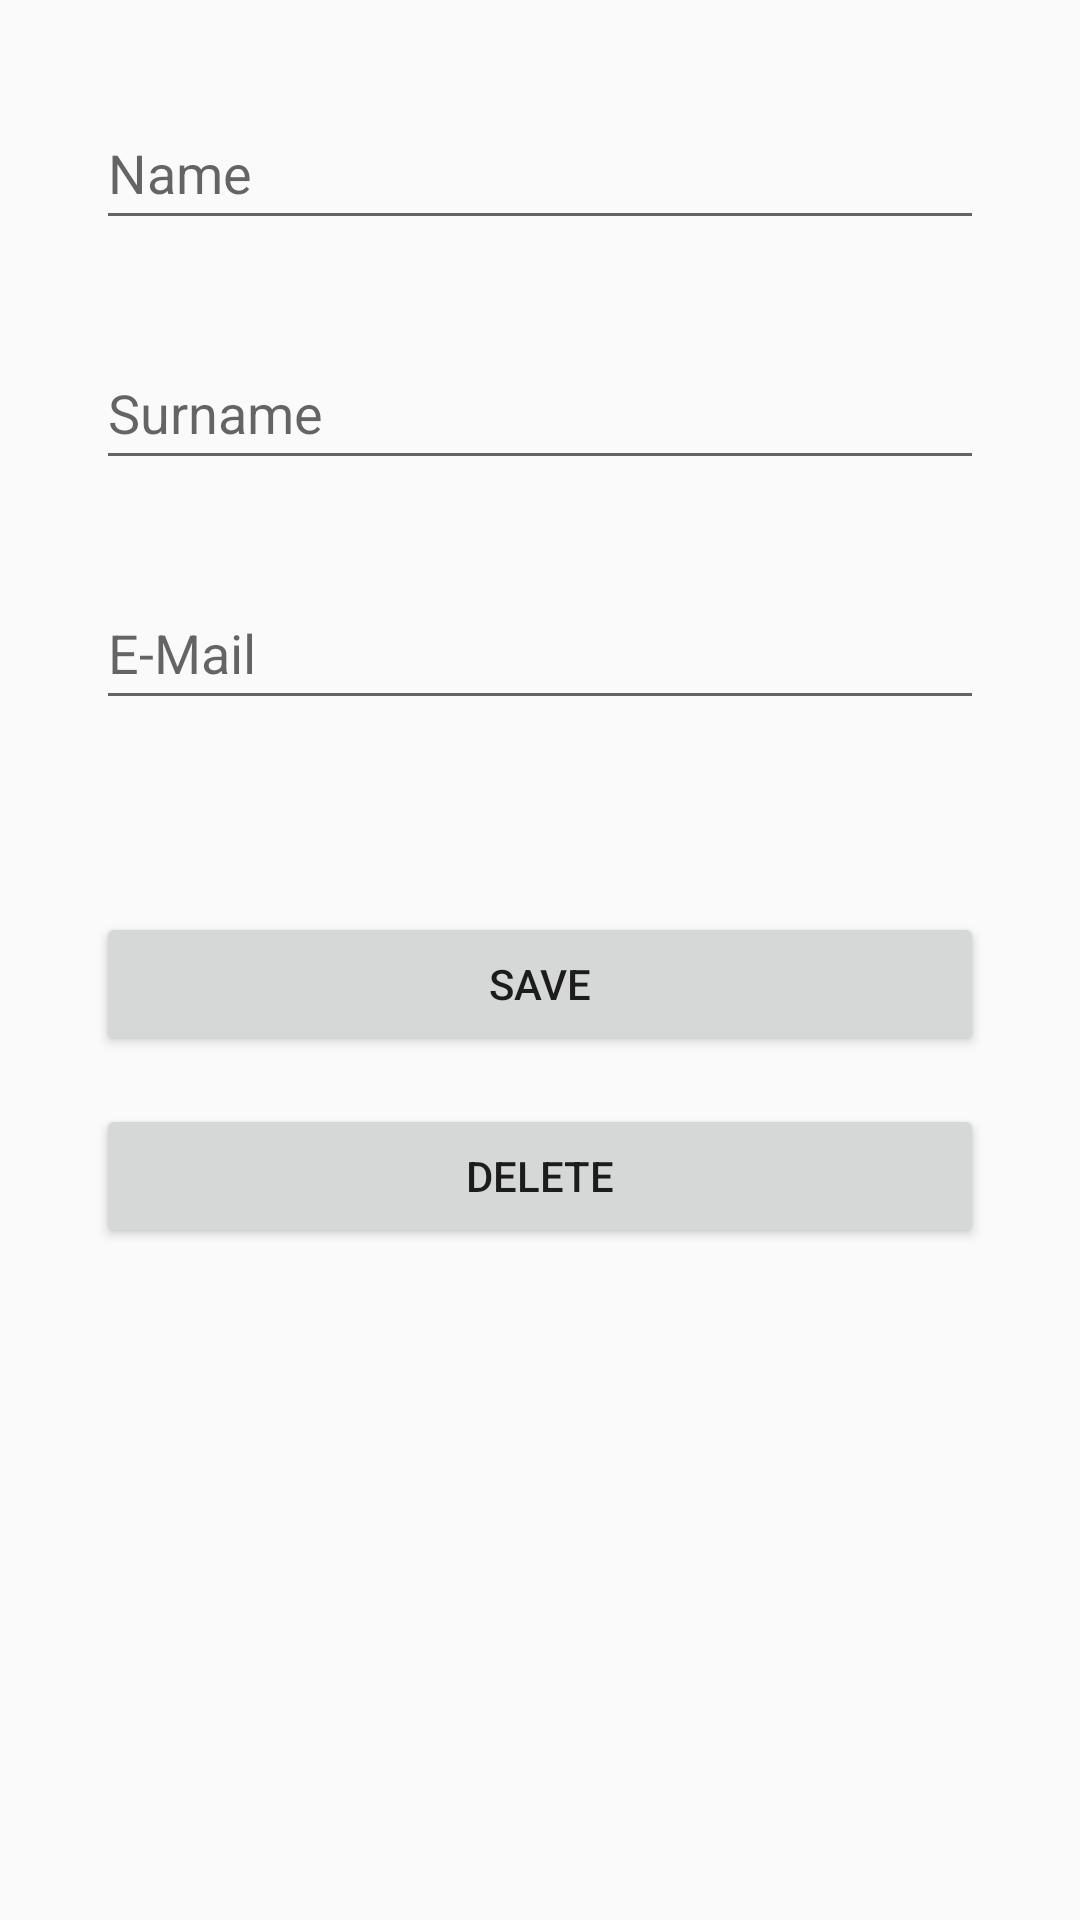

The Android layout XML behind this screen, and the referenced resources:
<!-- AndroidManifest.xml: application theme Theme.LocalDatabaseLab -->
<!-- res/layout/activity_new_person.xml -->
<?xml version="1.0" encoding="utf-8"?>
<android.support.constraint.ConstraintLayout xmlns:android="http://schemas.android.com/apk/res/android"
    xmlns:app="http://schemas.android.com/apk/res-auto"
    xmlns:tools="http://schemas.android.com/tools"
    android:layout_width="match_parent"
    android:layout_height="match_parent"
    tools:context=".NewPersonActivity">

    <EditText
        android:id="@+id/nameEditText"
        android:layout_width="0dp"
        android:layout_height="wrap_content"
        android:layout_marginStart="32dp"
        android:layout_marginTop="32dp"
        android:layout_marginEnd="32dp"
        android:ems="10"
        android:hint="Name"
        android:inputType="textPersonName"
        android:minHeight="48dp"
        app:layout_constraintEnd_toEndOf="parent"
        app:layout_constraintStart_toStartOf="parent"
        app:layout_constraintTop_toTopOf="parent" />

    <EditText
        android:id="@+id/surnameEditText"
        android:layout_width="0dp"
        android:layout_height="wrap_content"
        android:layout_marginStart="32dp"
        android:layout_marginTop="32dp"
        android:layout_marginEnd="32dp"
        android:ems="10"
        android:hint="Surname"
        android:inputType="textPersonName"
        android:minHeight="48dp"
        app:layout_constraintEnd_toEndOf="parent"
        app:layout_constraintHorizontal_bias="0.0"
        app:layout_constraintStart_toStartOf="parent"
        app:layout_constraintTop_toBottomOf="@+id/nameEditText" />

    <EditText
        android:id="@+id/emailEditText"
        android:layout_width="0dp"
        android:layout_height="wrap_content"
        android:layout_marginStart="32dp"
        android:layout_marginTop="32dp"
        android:layout_marginEnd="32dp"
        android:ems="10"
        android:hint="E-Mail"
        android:inputType="textPersonName"
        android:minHeight="48dp"
        app:layout_constraintEnd_toEndOf="parent"
        app:layout_constraintHorizontal_bias="0.0"
        app:layout_constraintStart_toStartOf="parent"
        app:layout_constraintTop_toBottomOf="@+id/surnameEditText" />

    <Button
        android:id="@+id/btnSave"
        android:layout_width="0dp"
        android:layout_height="wrap_content"
        android:layout_marginTop="64dp"
        android:onClick="saveContact"
        android:text="Save"
        app:layout_constraintEnd_toEndOf="@+id/emailEditText"
        app:layout_constraintStart_toStartOf="@+id/emailEditText"
        app:layout_constraintTop_toBottomOf="@+id/emailEditText" />

    <Button
        android:id="@+id/btnDelete"
        android:layout_width="0dp"
        android:layout_height="wrap_content"
        android:layout_marginTop="16dp"
        android:onClick="deleteContact"
        android:text="Delete"
        app:layout_constraintEnd_toEndOf="@+id/btnSave"
        app:layout_constraintHorizontal_bias="0.0"
        app:layout_constraintStart_toStartOf="@+id/btnSave"
        app:layout_constraintTop_toBottomOf="@+id/btnSave" />

</android.support.constraint.ConstraintLayout>
<!-- resources referenced by this layout -->
<resources>
  <style name="Theme.LocalDatabaseLab" parent="Theme.AppCompat.Light.DarkActionBar">
          
          <item name="colorPrimary">@color/purple_500</item>
          <item name="colorPrimaryDark">@color/purple_700</item>
          <item name="colorAccent">@color/teal_200</item>
          
      </style>
  <!-- not gathered from this repository: default colours our renderer supplied (Android Studio template values) -->
  <color name="purple_500">#FF6200EE</color>
  <color name="purple_700">#FF3700B3</color>
  <color name="teal_200">#FF03DAC5</color>
</resources>
